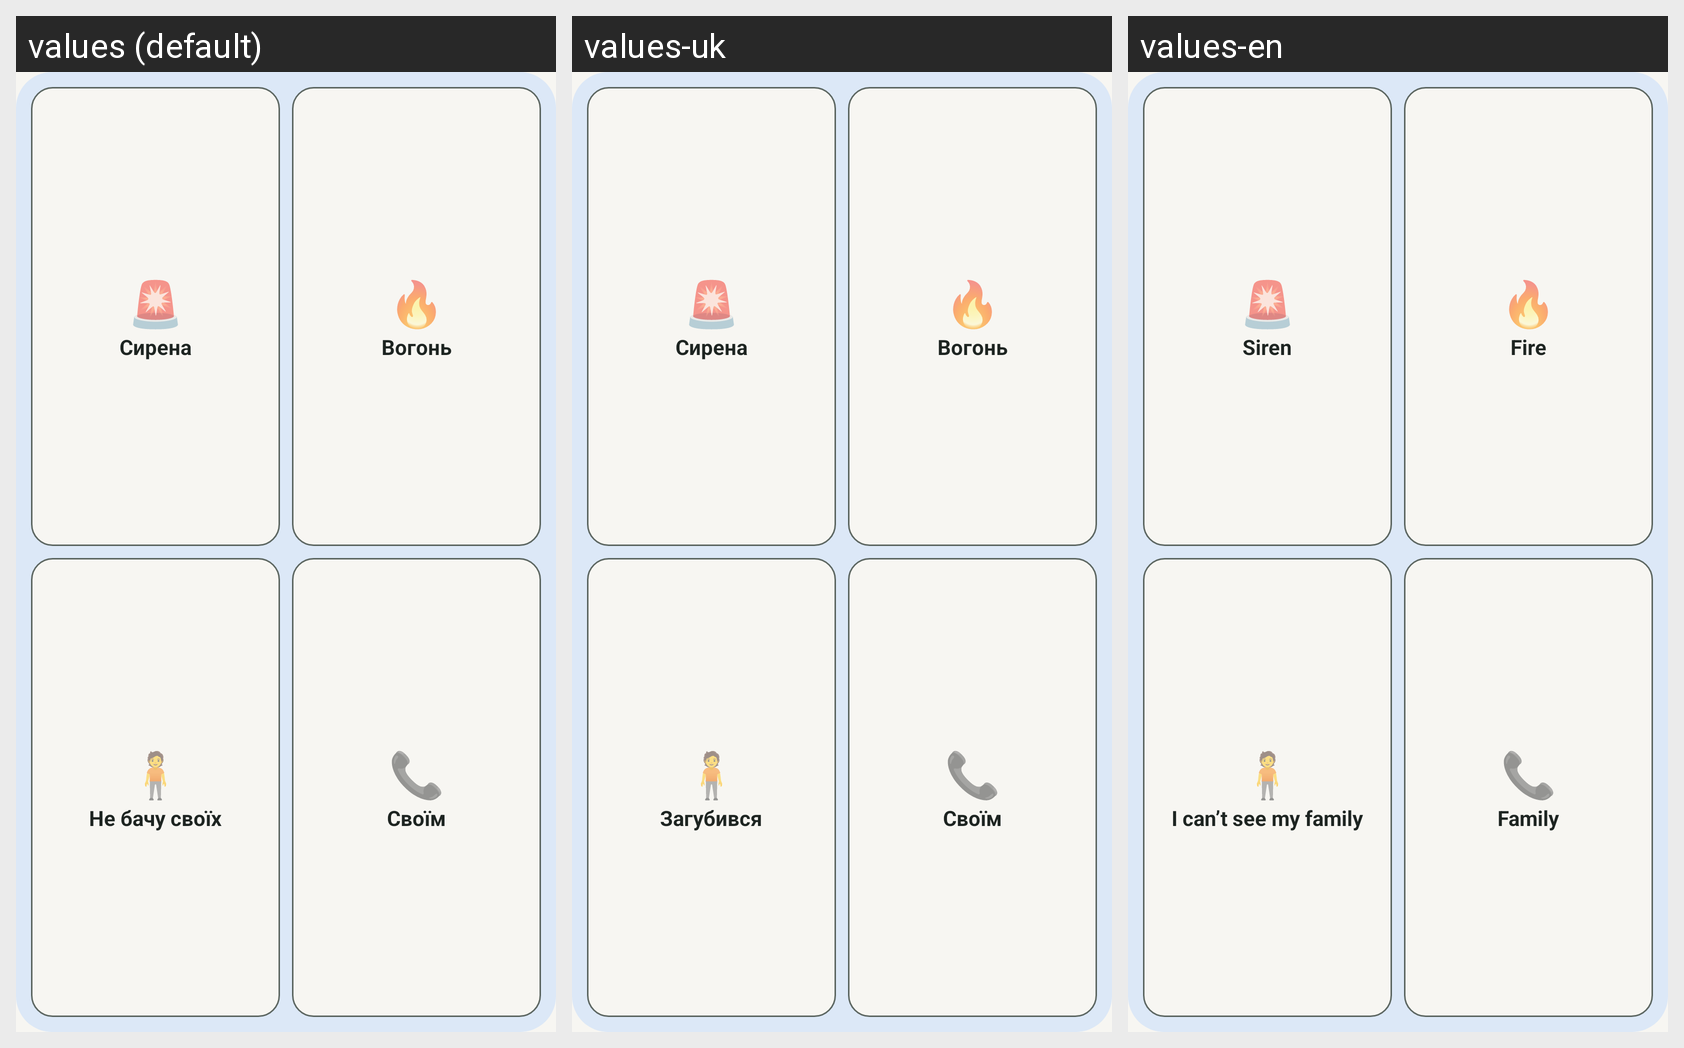

This grid shows one Android layout under several languages. Give, for every string resource on the screen, its name, the default text and each shown locale's text.
Android screen res/layout/widget_kid.xml rendered under 3 locales, left to right: values (default), values-uk, values-en. Device: Nexus 5 (rendered at 1080×1920; each locale shown at half size, 540×960, under a caption strip naming it); theme Theme.Sprotyv.
Strings drawn on this screen, with the default value and each locale's value (text and hints the layout hard-codes, and strings that could not be matched under every locale, appear in the picture but are not listed):

widget_kid_siren
  values: Сирена
  values-uk: Сирена
  values-en: Siren

widget_kid_fire
  values: Вогонь
  values-uk: Вогонь
  values-en: Fire

widget_kid_lost
  values: Не бачу своїх
  values-uk: Загубився
  values-en: I can’t see my family

widget_kid_call
  values: Своїм
  values-uk: Своїм
  values-en: Family
